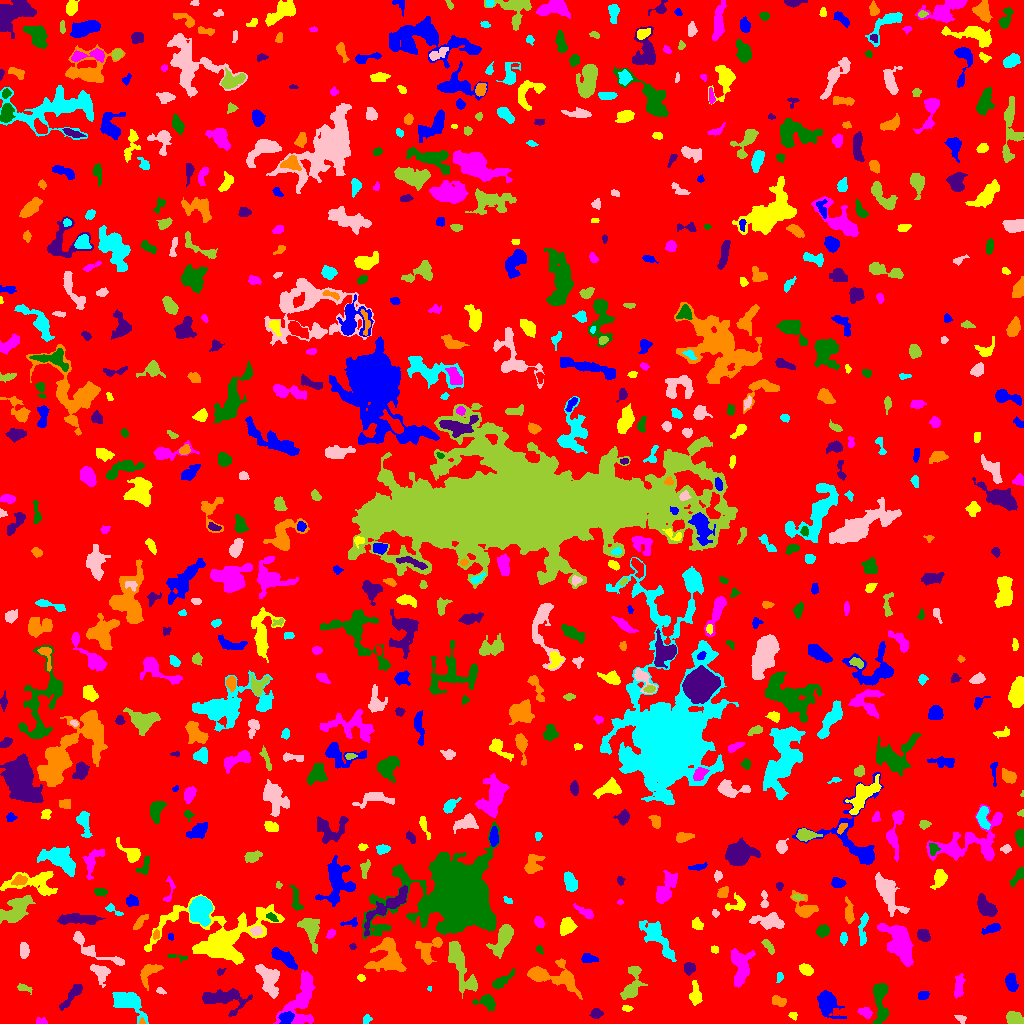

Values plotted in this chart, from the file beside it:
ID, X, Y, A, B, theta, total_flux, mu_max, mu_median, mu_mean, R_fwhm, R_e, R10, R90, x_start, x_end, y_start, y_end, area, greylevel
0, 508, 509, 298.9, 295.6, -0.1646, 1399085, 11.0, 1.0, 1.73, 61.45, 233.7, 88.81, 382.6, 0, 1023, 0, 1023, 808647, 1.73
1, 286.3, 5.608, 3.339, 2.593, 0.7858, 283.0, 4.0, 2.0, 1.758, 5.14, 3.613, 1.493, 5.781, 278, 294, 0, 12, 161, 10.76
2, 792.7, 8.18, 1.84, 1.412, -0.2535, 61.0, 3.0, 1.0, 1.034, 2.326, 1.954, 0.7979, 3.141, 788, 797, 3, 11, 59, 7.034
3, 41.09, 2.05, 3.088, 1.731, -0.06254, 119.0, 4.0, 2.0, 1.7, 3.523, 2.764, 0.9772, 4.26, 36, 47, 0, 6, 70, 5.7
4, 882.1, 8.696, 2.027, 1.499, -1.477, 135.0, 6.0, 2.0, 2.213, 2.764, 2.034, 0.7979, 3.385, 879, 885, 3, 14, 61, 10.21
5, 596.4, 9.902, 2.982, 2.323, 0.1707, 460.0, 7.0, 4.0, 4.182, 4.618, 3.385, 1.382, 5.171, 589, 603, 5, 15, 110, 8.182
6, 141.8, 1.722, 1.627, 1.232, -1.522, 72.0, 6.0, 2.0, 2.118, 1.871, 1.493, 0.5642, 2.646, 139, 145, 0, 6, 34, 8.118
7, 366.9, 4.045, 2.375, 1.941, 1.081, 132.0, 3.0, 2.0, 1.859, 3.568, 2.585, 1.128, 4.222, 363, 372, 0, 9, 71, 6.859
8, 960.8, 4.94, 3.003, 1.897, -0.4271, 183.0, 4.0, 2.0, 2.473, 4.583, 2.877, 1.128, 4.37, 954, 966, 0, 8, 74, 6.473
9, 1014, 4.685, 4.148, 2.901, -0.3756, 1058, 10.0, 5.0, 5.343, 6.333, 4.406, 1.784, 6.699, 1006, 1023, 0, 12, 198, 9.343
10, 741.9, 9.253, 2.706, 1.992, 0.3798, 166.0, 5.0, 1.0, 1.469, 2.646, 2.646, 0.9772, 4.514, 735, 751, 4, 14, 113, 6.469
11, 827.4, 21.33, 6.009, 4.52, -1.136, 1494, 10.0, 3.0, 3.372, 6.358, 5.726, 2.257, 9.591, 817, 846, 5, 33, 443, 7.372
12, 626.9, 15.15, 2.553, 1.479, -0.1506, 124.0, 4.0, 2.0, 2.0, 3.523, 2.459, 0.9772, 3.909, 622, 633, 12, 18, 62, 6.0
13, 865.4, 10.83, 3.214, 2.052, -0.5108, 355.0, 7.0, 3.0, 2.886, 3.613, 3.09, 1.262, 4.983, 857, 872, 5, 16, 123, 8.886
14, 487, 21.55, 4.784, 3.069, -0.2333, 614.0, 8.0, 2.0, 2.856, 4.918, 4.068, 1.596, 6.723, 472, 495, 13, 29, 215, 7.856
15, 223.6, 25.09, 11.84, 5.117, -0.08505, 2399, 8.0, 4.0, 4.165, 9.997, 7.674, 3.09, 11.95, 202, 252, 7, 35, 576, 7.165
16, 778.8, 22.28, 3.582, 2.102, -0.3171, 333.0, 6.0, 2.0, 2.504, 4.26, 3.338, 1.262, 5.528, 772, 786, 17, 28, 133, 6.504
17, 127.6, 21.94, 8.241, 4.577, -0.5277, 2036, 9.0, 4.0, 3.878, 7.999, 6.794, 2.764, 10.75, 112, 148, 0, 31, 525, 7.878
18, 160, 32.78, 2.369, 1.262, -0.4049, 87.0, 5.0, 1.0, 1.582, 1.954, 1.871, 0.5642, 3.478, 156, 166, 29, 36, 55, 6.582
19, 23.99, 35.44, 4.196, 1.694, -0.3178, 230.0, 4.0, 2.0, 2.447, 4.918, 3.192, 1.262, 4.787, 17, 32, 29, 40, 94, 6.447
20, 660.4, 16.3, 10.32, 4.806, -0.7826, 1099, 6.0, 2.0, 2.374, 7.777, 6.433, 2.459, 10.4, 646, 682, 0, 34, 463, 6.374
21, 923, 27.99, 2.54, 1.974, 0.2608, 369.0, 9.0, 4.0, 3.968, 3.478, 2.877, 1.128, 4.478, 918, 929, 24, 32, 93, 7.968
22, 695.8, 29.54, 6.229, 2.5, -1.487, 426.0, 4.0, 2.0, 2.029, 6.676, 4.618, 1.784, 7.269, 689, 702, 18, 43, 210, 6.029
23, 301.4, 23.93, 15.19, 6.81, 1.193, 3482, 11.0, 4.0, 4.231, 7.899, 9.202, 3.432, 14.32, 273, 315, 0, 53, 823, 7.231
24, 879.6, 26.63, 10.71, 3.314, -1.552, 1446, 12.0, 3.0, 3.898, 5.232, 5.262, 2.034, 9.15, 873, 888, 0, 40, 371, 7.898
25, 71.83, 27.8, 9.466, 1.981, 0.926, 343.0, 4.0, 1.0, 1.435, 5.67, 4.549, 1.596, 7.269, 59, 82, 13, 39, 239, 6.435
26, 149.4, 51.62, 6.494, 3.5, 0.8115, 701.0, 6.0, 2.0, 2.686, 6.129, 4.82, 1.871, 7.756, 140, 163, 33, 59, 261, 6.686
27, 429.7, 34.69, 1.287, 1.105, 1.549, 36.0, 3.0, 2.0, 1.565, 2.034, 1.493, 0.5642, 2.326, 427, 431, 32, 37, 23, 7.565
28, 100.6, 51.36, 4.821, 3.58, -0.7721, 678.0, 8.0, 2.0, 2.767, 4.72, 4.478, 1.693, 7.464, 90, 110, 36, 59, 245, 6.767
29, 631.8, 35.38, 7.648, 4.3, 1.132, 1363, 10.0, 4.0, 4.181, 6.129, 5.614, 2.111, 8.938, 620, 647, 24, 57, 326, 7.181
30, 758.2, 37.76, 2.516, 1.258, 1.506, 136.0, 6.0, 1.0, 1.863, 2.585, 2.111, 0.7979, 3.656, 755, 762, 32, 44, 73, 6.863
31, 1011, 39.81, 3.764, 2.369, -1.303, 805.0, 15.0, 3.0, 4.237, 3.385, 3.568, 1.262, 6.155, 1005, 1018, 32, 50, 190, 8.237
32, 361.1, 45.45, 2.097, 1.65, -0.47, 139.0, 4.0, 3.0, 2.574, 3.785, 2.459, 0.9772, 3.656, 357, 365, 42, 49, 54, 9.574
33, 958.4, 36.88, 5.954, 2.076, 1.419, 541.0, 6.0, 3.0, 2.76, 5.642, 4.26, 1.784, 6.723, 954, 965, 25, 50, 196, 6.76
34, 501.2, 42.11, 5.926, 2.191, 0.6231, 485.0, 5.0, 2.0, 2.5, 5.412, 4.26, 1.693, 6.77, 492, 514, 35, 55, 194, 6.5
35, 220.4, 51.75, 2.298, 1.569, 0.5956, 105.0, 4.0, 2.0, 2.059, 3.338, 2.257, 0.7979, 3.523, 217, 226, 48, 55, 51, 6.059
36, 549, 47.22, 14.54, 5.612, -0.2372, 2152, 11.0, 2.0, 3.044, 5.836, 6.794, 2.523, 12.44, 527, 582, 24, 65, 707, 7.044
37, 779.8, 46.5, 2.516, 1.702, 1.417, 111.0, 3.0, 2.0, 1.762, 3.385, 2.585, 0.9772, 3.989, 776, 783, 41, 51, 63, 5.762
38, 269.3, 44.73, 8.15, 4.496, -1.174, 1541, 8.0, 3.0, 3.272, 7.797, 6.628, 2.585, 10.54, 255, 279, 25, 59, 471, 7.272
39, 634.7, 52.9, 2.264, 1.618, -0.02505, 140.0, 4.0, 2.0, 2.258, 3.656, 2.394, 0.9772, 3.827, 629, 639, 49, 56, 62, 8.258
40, 875, 60.47, 3.505, 1.782, 0.09404, 207.0, 4.0, 2.0, 1.592, 4.652, 3.141, 1.262, 4.787, 868, 882, 56, 66, 130, 6.592
41, 283.8, 65.87, 7.57, 2.633, -0.6026, 931.0, 6.0, 3.0, 3.052, 7.715, 5.585, 2.257, 8.425, 271, 297, 54, 76, 305, 7.052
42, 805.7, 54.06, 3.551, 2.27, -0.5782, 452.0, 8.0, 3.0, 3.183, 4.334, 3.568, 1.382, 5.642, 799, 813, 48, 60, 142, 7.183
43, 740.8, 55.99, 9.284, 4.428, 1.55, 2500, 12.0, 4.0, 4.789, 7.777, 6.979, 2.764, 11.17, 731, 755, 36, 75, 522, 7.789
44, 176.1, 66.74, 5.979, 1.33, -0.1521, 140.0, 3.0, 2.0, 1.707, 3.827, 2.877, 1.128, 4.478, 167, 187, 61, 69, 82, 5.707
45, 689.1, 55.17, 2.744, 2.586, 0.6755, 442.0, 9.0, 3.0, 3.453, 3.432, 3.338, 1.262, 5.412, 684, 695, 48, 61, 128, 7.453
46, 428, 74.11, 7.905, 6.08, 0.888, 767.0, 6.0, 2.0, 2.217, 6.383, 5.809, 2.185, 9.009, 415, 442, 59, 86, 346, 6.217
47, 657.2, 85.71, 13.09, 4.035, -0.9269, 2144, 12.0, 3.0, 3.822, 5.944, 7.291, 2.585, 11.94, 639, 676, 62, 103, 561, 6.822
48, 92.88, 74.23, 17.98, 3.675, -0.5192, 932.0, 7.0, 2.0, 2.354, 4.951, 5.944, 2.185, 9.739, 73, 124, 58, 92, 396, 6.354
49, 461.7, 55.67, 16.37, 4.106, -1.157, 1490, 7.0, 2.0, 2.261, 6.358, 7.736, 2.821, 12.48, 448, 477, 25, 82, 659, 6.261
50, 48.29, 60.02, 7.967, 2.856, -0.3976, 699.0, 5.0, 2.0, 2.24, 6.206, 5.67, 2.111, 8.74, 32, 63, 52, 71, 312, 6.24
51, 587.8, 65.07, 3.728, 2.19, -0.1142, 361.0, 6.0, 3.0, 2.714, 4.618, 3.478, 1.382, 5.499, 581, 598, 61, 70, 133, 6.714
52, 714.5, 74.11, 1.733, 1.446, -0.2854, 91.0, 4.0, 2.0, 1.596, 3.038, 2.111, 0.7979, 3.038, 711, 718, 70, 78, 57, 6.596
53, 899, 81.98, 10.97, 5.646, -1.131, 3110, 11.0, 4.0, 3.816, 6.91, 8.556, 3.09, 13.53, 877, 913, 57, 100, 815, 7.816
54, 539.3, 74.24, 2.192, 1.552, -1.072, 136.0, 5.0, 2.0, 2.519, 2.706, 2.185, 0.7979, 3.523, 536, 543, 69, 78, 54, 6.519
55, 352.5, 77.29, 1.58, 1.467, -0.7975, 114.0, 6.0, 2.0, 2.78, 2.523, 1.871, 0.5642, 3.038, 349, 356, 74, 80, 41, 6.78
56, 388.8, 64.8, 8.698, 7.365, -1.276, 2260, 12.0, 2.0, 3.165, 6.628, 6.979, 2.585, 11.73, 364, 406, 52, 86, 714, 9.165
57, 863.3, 96.24, 9.438, 1.835, 1.501, 462.0, 7.0, 2.0, 2.265, 3.7, 3.949, 1.493, 6.84, 858, 868, 78, 111, 204, 6.265
58, 24.1, 73.14, 3.69, 2.086, -1.539, 469.0, 8.0, 3.0, 3.374, 4.549, 3.613, 1.493, 5.528, 20, 29, 65, 81, 139, 7.374
59, 768, 77.78, 4.2, 1.702, -0.9461, 307.0, 8.0, 2.0, 2.67, 3.09, 3.241, 1.128, 5.14, 761, 774, 69, 84, 115, 6.67
... 714 more rows
